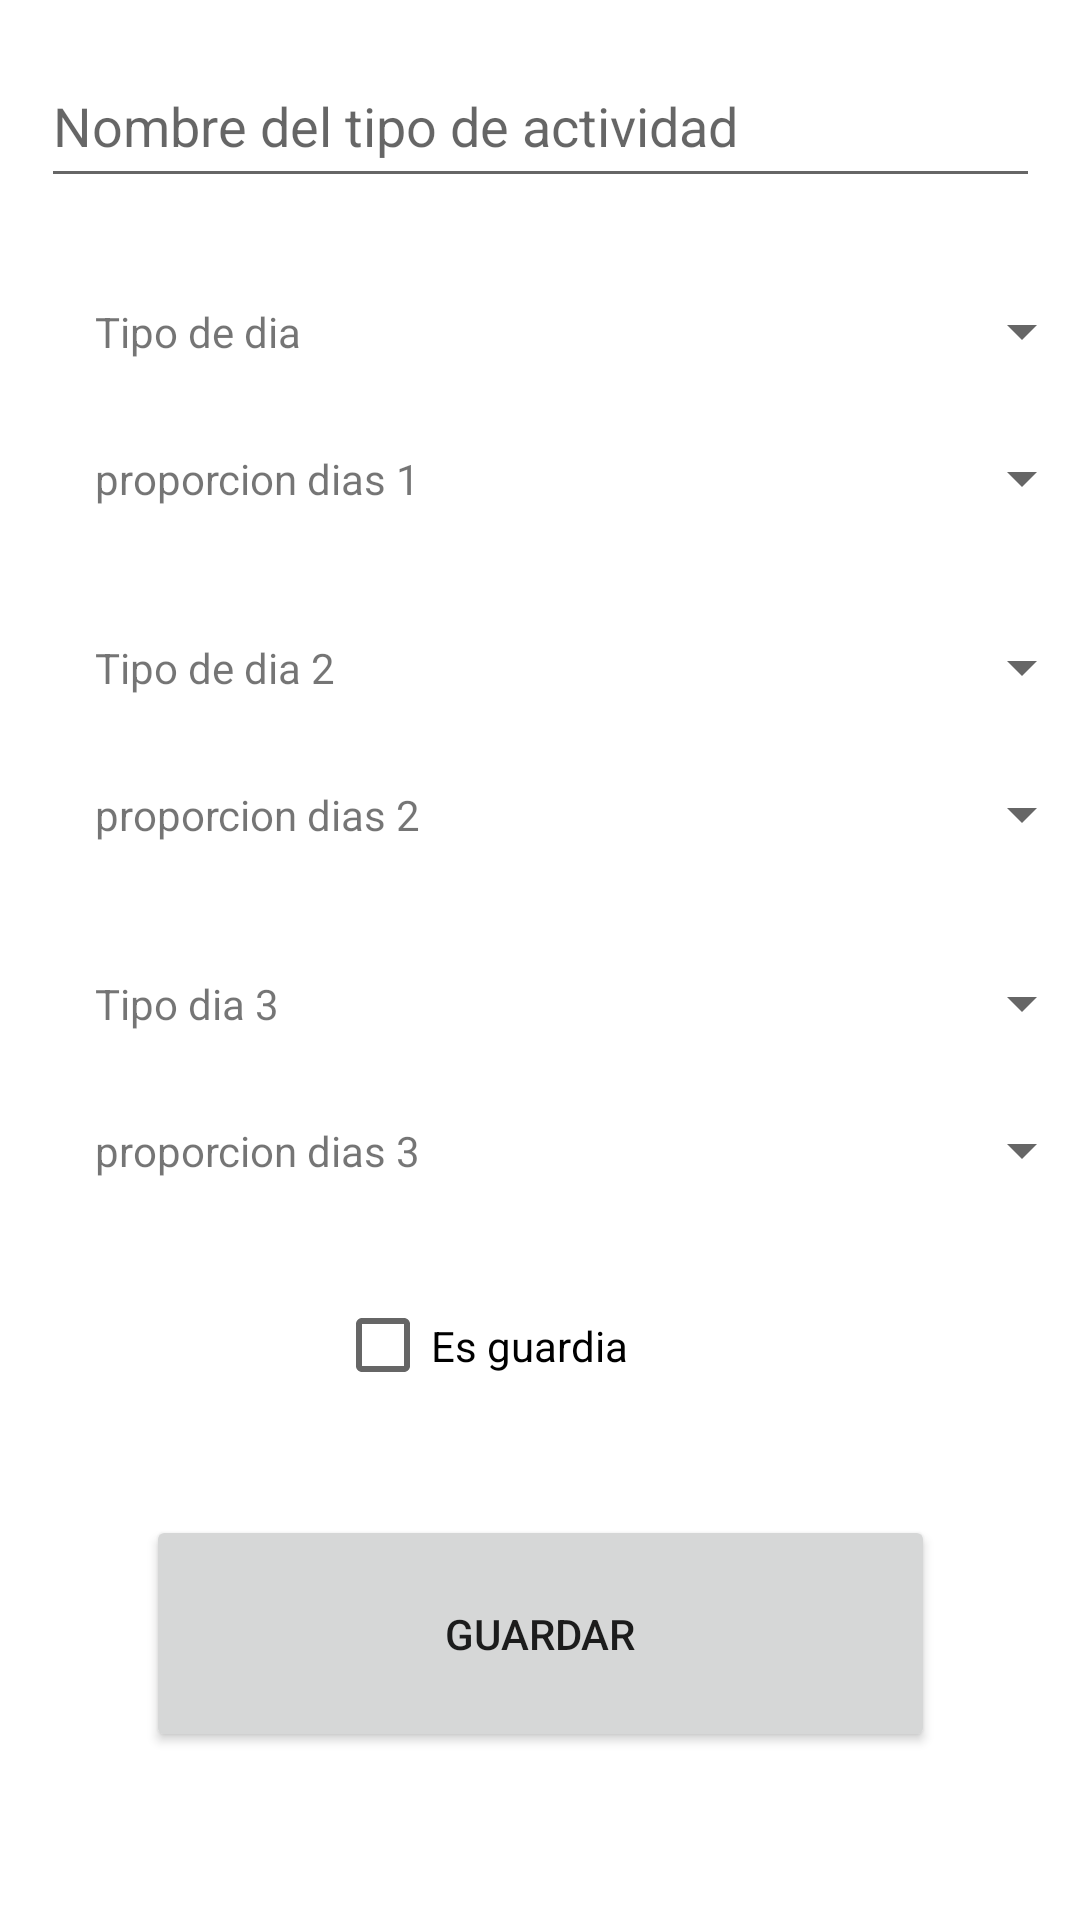

Layout XML and referenced resources for this Android screen:
<!-- AndroidManifest.xml: application theme Theme.NiUnDiaGratis -->
<!-- res/layout/fragment_add_tipo_actividad.xml -->
<?xml version="1.0" encoding="utf-8"?>
<androidx.constraintlayout.widget.ConstraintLayout xmlns:android="http://schemas.android.com/apk/res/android"
    xmlns:app="http://schemas.android.com/apk/res-auto"
    xmlns:tools="http://schemas.android.com/tools"
    android:layout_width="match_parent"
    android:layout_height="match_parent"
    tools:context=".AddTipoActividadFragment">

    

    <EditText
        android:id="@+id/editTextNombreTipoAct12"
        android:layout_width="333dp"
        android:layout_height="51dp"
        android:layout_marginBottom="28dp"
        app:layout_constraintBottom_toTopOf="@+id/textViewTipo1Dia12"
        app:layout_constraintEnd_toEndOf="parent"
        app:layout_constraintHorizontal_bias="0.512"
        app:layout_constraintStart_toStartOf="parent"
        android:hint="@string/nombre_tipo_act"/>

    <TextView
        android:id="@+id/textView2ProporcionDias12"
        android:layout_width="163dp"
        android:layout_height="33dp"
        android:layout_marginBottom="30dp"
        android:text="proporcion dias 2"
        android:gravity="left|center_vertical"
        app:layout_constraintBottom_toTopOf="@+id/textViewTipo3Dia12"
        app:layout_constraintEnd_toEndOf="parent"
        app:layout_constraintHorizontal_bias="0.161"
        app:layout_constraintStart_toStartOf="parent" />

    <Spinner
        android:id="@+id/spinner2Proporcion12"
        android:layout_width="170dp"
        android:layout_height="33dp"
        android:layout_marginBottom="30dp"
        android:prompt="@string/spinner_tipo_dia"
        app:layout_constraintBottom_toTopOf="@+id/spinnerTipo3Dia12"
        app:layout_constraintEnd_toEndOf="parent"
        app:layout_constraintHorizontal_bias="0.0"
        app:layout_constraintStart_toEndOf="@+id/textView2ProporcionDias12" />

    <TextView
        android:id="@+id/textViewTipo1Dia12"
        android:layout_width="163dp"
        android:layout_height="33dp"
        android:layout_marginBottom="16dp"
        android:gravity="left|center_vertical"
        android:text="Tipo de dia"
        app:layout_constraintBottom_toTopOf="@+id/textView1ProporcionDias12"
        app:layout_constraintEnd_toEndOf="parent"
        app:layout_constraintHorizontal_bias="0.161"
        app:layout_constraintStart_toStartOf="parent" />

    <Spinner
        android:id="@+id/spinnerTipo1Dia12"
        android:layout_width="170dp"
        android:layout_height="33dp"
        android:layout_marginBottom="16dp"
        android:prompt="@string/spinner_tipo_dia"
        app:layout_constraintBottom_toTopOf="@+id/spinner1Proporcion12"
        app:layout_constraintEnd_toEndOf="parent"
        app:layout_constraintHorizontal_bias="0.0"
        app:layout_constraintStart_toEndOf="@+id/textViewTipo1Dia12" />

    <TextView
        android:id="@+id/textViewTipo3Dia12"
        android:layout_width="163dp"
        android:layout_height="33dp"
        android:layout_marginBottom="16dp"
        android:text="Tipo dia 3"
        android:gravity="left|center_vertical"
        app:layout_constraintBottom_toTopOf="@+id/textView3ProporcionDias12"
        app:layout_constraintEnd_toEndOf="parent"
        app:layout_constraintHorizontal_bias="0.161"
        app:layout_constraintStart_toStartOf="parent" />

    <Spinner
        android:id="@+id/spinnerTipo3Dia12"
        android:layout_width="170dp"
        android:layout_height="33dp"
        android:layout_marginBottom="16dp"
        android:prompt="@string/spinner_tipo_dia"
        app:layout_constraintBottom_toTopOf="@+id/spinner3Proporcion12"
        app:layout_constraintStart_toEndOf="@+id/textViewTipo3Dia12" />

    <Spinner
        android:id="@+id/spinnerTipo2Dia12"
        android:layout_width="170dp"
        android:layout_height="33dp"
        android:layout_marginBottom="16dp"
        android:prompt="@string/spinner_tipo_dia"
        app:layout_constraintBottom_toTopOf="@+id/spinner2Proporcion12"
        app:layout_constraintEnd_toEndOf="parent"
        app:layout_constraintHorizontal_bias="0.0"
        app:layout_constraintStart_toEndOf="@+id/textViewTipo2Dia12" />

    <TextView
        android:id="@+id/textViewTipo2Dia12"
        android:layout_width="163dp"
        android:layout_height="33dp"
        android:layout_marginBottom="16dp"
        android:text="Tipo de dia 2"
        android:gravity="left|center_vertical"
        app:layout_constraintBottom_toTopOf="@+id/textView2ProporcionDias12"
        app:layout_constraintEnd_toEndOf="parent"
        app:layout_constraintHorizontal_bias="0.161"
        app:layout_constraintStart_toStartOf="parent" />

    <Spinner
        android:id="@+id/spinner1Proporcion12"
        android:layout_width="170dp"
        android:layout_height="33dp"
        android:layout_marginBottom="30dp"
        android:prompt="@string/spinner_tipo_dia"
        app:layout_constraintBottom_toTopOf="@+id/spinnerTipo2Dia12"
        app:layout_constraintEnd_toEndOf="parent"
        app:layout_constraintHorizontal_bias="0.0"
        app:layout_constraintStart_toEndOf="@+id/textView1ProporcionDias12" />

    <TextView
        android:id="@+id/textView1ProporcionDias12"
        android:layout_width="163dp"
        android:layout_height="33dp"
        android:layout_marginBottom="30dp"
        android:text="proporcion dias 1"
        android:gravity="left|center_vertical"
        app:layout_constraintBottom_toTopOf="@+id/textViewTipo2Dia12"
        app:layout_constraintEnd_toEndOf="parent"
        app:layout_constraintHorizontal_bias="0.161"
        app:layout_constraintStart_toStartOf="parent" />

    <Spinner
        android:id="@+id/spinner3Proporcion12"
        android:layout_width="170dp"
        android:layout_height="33dp"
        android:layout_marginEnd="16dp"
        android:layout_marginBottom="24dp"
        android:prompt="@string/spinner_tipo_dia"
        app:layout_constraintBottom_toTopOf="@+id/checkBoxGuardia12"
        app:layout_constraintEnd_toEndOf="parent"
        app:layout_constraintHorizontal_bias="0.0"
        app:layout_constraintStart_toEndOf="@+id/textView3ProporcionDias12" />

    <TextView
        android:id="@+id/textView3ProporcionDias12"
        android:layout_width="163dp"
        android:layout_height="33dp"
        android:layout_marginBottom="24dp"
        android:text="proporcion dias 3"
        android:gravity="left|center_vertical"
        app:layout_constraintBottom_toTopOf="@+id/checkBoxGuardia12"
        app:layout_constraintEnd_toEndOf="parent"
        app:layout_constraintHorizontal_bias="0.161"
        app:layout_constraintStart_toStartOf="parent" />

    <Button
        android:id="@+id/buttonCalcular12"
        android:layout_width="263dp"
        android:layout_height="79dp"
        android:text="@string/guardar"
        app:layout_constraintBottom_toBottomOf="parent"
        app:layout_constraintEnd_toEndOf="parent"
        app:layout_constraintStart_toStartOf="parent"
        app:layout_constraintTop_toTopOf="parent"
        app:layout_constraintVertical_bias="0.9" />

    <CheckBox
        android:id="@+id/checkBoxGuardia12"
        android:layout_width="137dp"
        android:layout_height="49dp"
        android:layout_marginBottom="32dp"
        android:text="Es guardia"
        app:layout_constraintBottom_toTopOf="@+id/buttonCalcular12"
        app:layout_constraintEnd_toEndOf="parent"
        app:layout_constraintStart_toStartOf="parent" />

</androidx.constraintlayout.widget.ConstraintLayout>
<!-- resources referenced by this layout -->
<resources>
  <string name="guardar">Guardar</string>
  <string name="nombre_tipo_act">Nombre del tipo de actividad</string>
  <string name="spinner_tipo_dia">Seleccionar el tipo de día</string>
  <style name="Theme.NiUnDiaGratis" parent="Theme.MaterialComponents.DayNight.DarkActionBar">
          
          <item name="colorPrimary">@color/purple_500</item>
          <item name="colorPrimaryVariant">@color/purple_700</item>
          <item name="colorOnPrimary">@color/white</item>
          
          <item name="colorSecondary">@color/teal_200</item>
          <item name="colorSecondaryVariant">@color/teal_700</item>
          <item name="colorOnSecondary">@color/black</item>
          
          <item name="android:statusBarColor">?attr/colorPrimaryVariant</item>
          
      </style>
  <!-- not gathered from this repository: default colours our renderer supplied (Android Studio template values) -->
  <color name="purple_500">#FF6200EE</color>
  <color name="purple_700">#FF3700B3</color>
  <color name="teal_200">#FF03DAC5</color>
  <color name="teal_700">#FF018786</color>
  <color name="black">#FF000000</color>
  <color name="white">#FFFFFFFF</color>
</resources>
